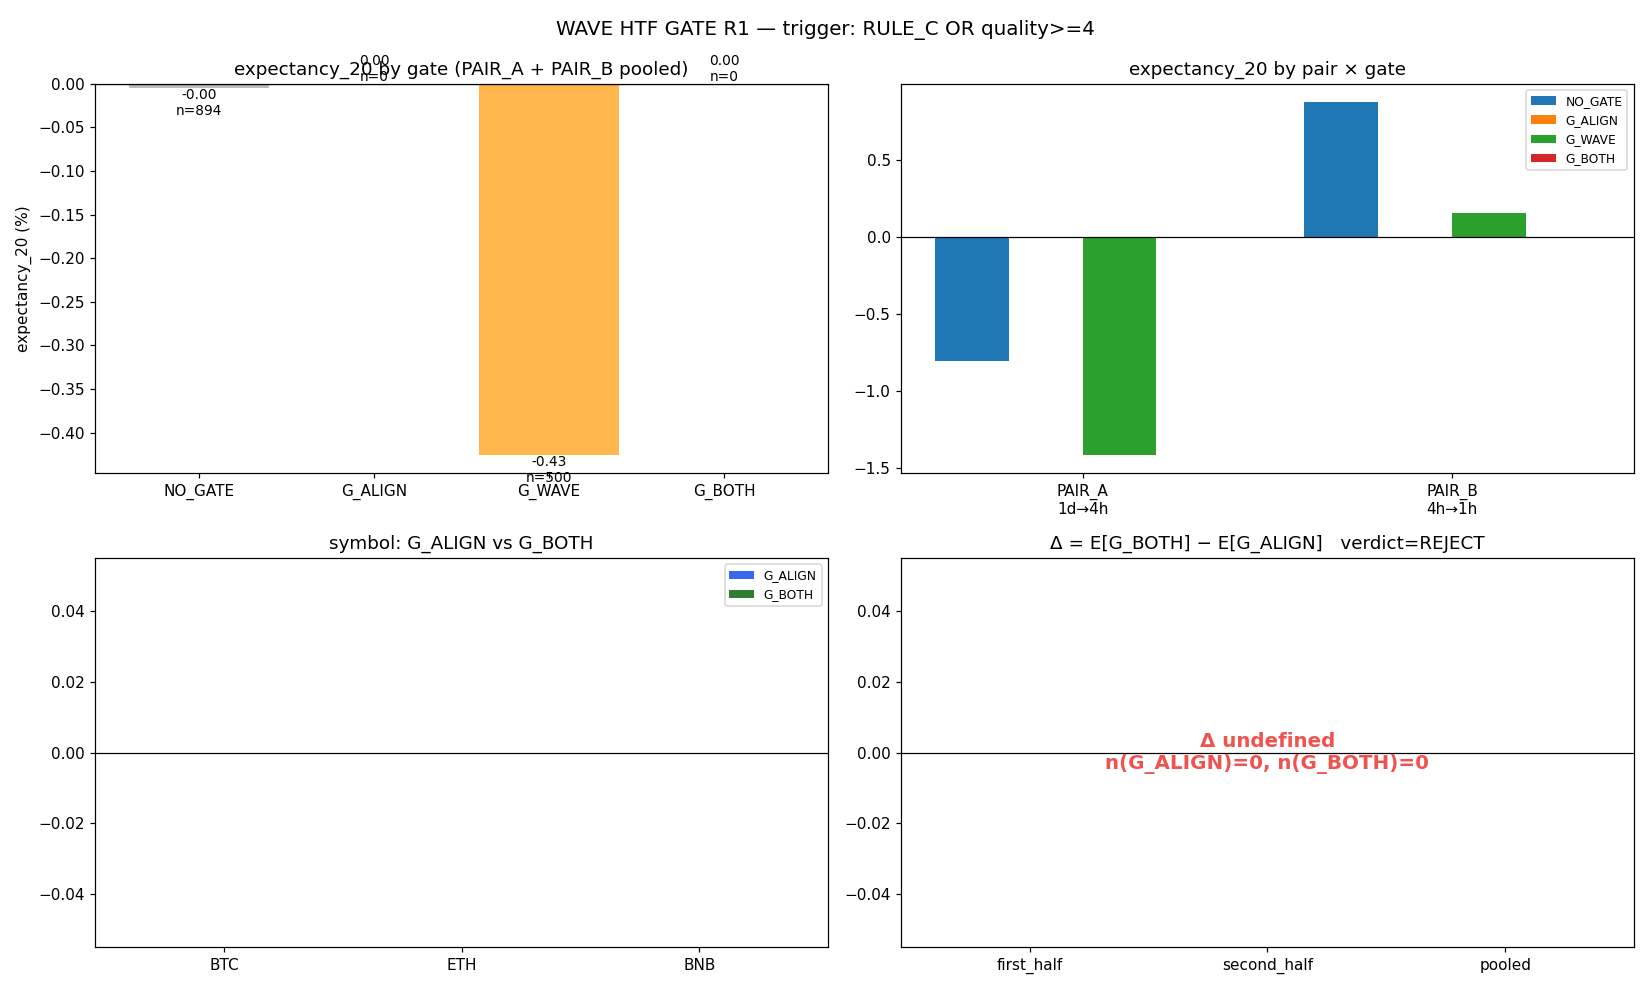

Source data for this figure (header and first rows):
section, label, gate, n, n_labeled, expectancy_20, profit_factor, survival_rate, win_rate, avg_return_20, split, ts_min, ts_max, n_align, n_both, e_align, e_both, delta, symbol, cell, level, passed, detail, ci_low
gate_table, POOLED, NO_GATE, 894.0, 846.0, -0.0048, 0.9959, 22.34, 47.04, -0.0048, , , , , , , , , , , , , , 
gate_table, POOLED, G_ALIGN, 0.0, 0.0, , , , , , , , , , , , , , , , , , , 
gate_table, POOLED, G_WAVE, 500.0, 464.0, -0.4252, 0.5902, 11.64, 40.73, -0.4252, , , , , , , , , , , , , , 
gate_table, POOLED, G_BOTH, 0.0, 0.0, , , , , , , , , , , , , , , , , , , 
gate_table, PAIR_A, NO_GATE, 453.0, 445.0, -0.8004, 0.5383, 21.57, 42.02, -0.8004, , , , , , , , , , , , , , 
gate_table, PAIR_A, G_ALIGN, 0.0, 0.0, , , , , , , , , , , , , , , , , , , 
gate_table, PAIR_A, G_WAVE, 174.0, 171.0, -1.415, 0.2277, 9.36, 25.15, -1.415, , , , , , , , , , , , , , 
gate_table, PAIR_A, G_BOTH, 0.0, 0.0, , , , , , , , , , , , , , , , , , , 
gate_table, PAIR_A|BTCUSDT, NO_GATE, 133.0, 129.0, 0.3789, 1.469, 25.58, 52.71, 0.3789, , , , , , , , , , , , , , 
gate_table, PAIR_A|BTCUSDT, G_ALIGN, 0.0, 0.0, , , , , , , , , , , , , , , , , , , 
gate_table, PAIR_A|BTCUSDT, G_WAVE, 83.0, 81.0, -0.5822, 0.4779, 7.41, 37.04, -0.5822, , , , , , , , , , , , , , 
gate_table, PAIR_A|BTCUSDT, G_BOTH, 0.0, 0.0, , , , , , , , , , , , , , , , , , , 
gate_table, PAIR_A|ETHUSDT, NO_GATE, 138.0, 137.0, -1.326, 0.331, 17.52, 26.28, -1.326, , , , , , , , , , , , , , 
gate_table, PAIR_A|ETHUSDT, G_ALIGN, 0.0, 0.0, , , , , , , , , , , , , , , , , , , 
gate_table, PAIR_A|ETHUSDT, G_WAVE, 91.0, 90.0, -2.165, 0.1263, 11.11, 14.44, -2.165, , , , , , , , , , , , , , 
gate_table, PAIR_A|ETHUSDT, G_BOTH, 0.0, 0.0, , , , , , , , , , , , , , , , , , , 
gate_table, PAIR_A|BNBUSDT, NO_GATE, 182.0, 179.0, -1.248, 0.4355, 21.79, 46.37, -1.248, , , , , , , , , , , , , , 
gate_table, PAIR_A|BNBUSDT, G_ALIGN, 0.0, 0.0, , , , , , , , , , , , , , , , , , , 
gate_table, PAIR_A|BNBUSDT, G_WAVE, 0.0, 0.0, , , , , , , , , , , , , , , , , , , 
gate_table, PAIR_A|BNBUSDT, G_BOTH, 0.0, 0.0, , , , , , , , , , , , , , , , , , , 
gate_table, PAIR_B, NO_GATE, 441.0, 401.0, 0.8781, 2.526, 23.19, 52.62, 0.8781, , , , , , , , , , , , , , 
gate_table, PAIR_B, G_ALIGN, 0.0, 0.0, , , , , , , , , , , , , , , , , , , 
gate_table, PAIR_B, G_WAVE, 326.0, 293.0, 0.1527, 1.266, 12.97, 49.83, 0.1527, , , , , , , , , , , , , , 
gate_table, PAIR_B, G_BOTH, 0.0, 0.0, , , , , , , , , , , , , , , , , , , 
gate_table, PAIR_B|BTCUSDT, NO_GATE, 142.0, 122.0, 0.1972, 1.428, 13.11, 52.46, 0.1972, , , , , , , , , , , , , , 
gate_table, PAIR_B|BTCUSDT, G_ALIGN, 0.0, 0.0, , , , , , , , , , , , , , , , , , , 
gate_table, PAIR_B|BTCUSDT, G_WAVE, 138.0, 118.0, 0.2436, 1.557, 13.56, 54.24, 0.2436, , , , , , , , , , , , , , 
gate_table, PAIR_B|BTCUSDT, G_BOTH, 0.0, 0.0, , , , , , , , , , , , , , , , , , , 
gate_table, PAIR_B|ETHUSDT, NO_GATE, 119.0, 112.0, 0.1893, 1.255, 18.75, 36.61, 0.1893, , , , , , , , , , , , , , 
gate_table, PAIR_B|ETHUSDT, G_ALIGN, 0.0, 0.0, , , , , , , , , , , , , , , , , , , 
gate_table, PAIR_B|ETHUSDT, G_WAVE, 77.0, 77.0, 0.2312, 1.3, 18.18, 36.36, 0.2312, , , , , , , , , , , , , , 
gate_table, PAIR_B|ETHUSDT, G_BOTH, 0.0, 0.0, , , , , , , , , , , , , , , , , , , 
gate_table, PAIR_B|BNBUSDT, NO_GATE, 180.0, 167.0, 1.837, 4.359, 33.53, 63.47, 1.837, , , , , , , , , , , , , , 
gate_table, PAIR_B|BNBUSDT, G_ALIGN, 0.0, 0.0, , , , , , , , , , , , , , , , , , , 
gate_table, PAIR_B|BNBUSDT, G_WAVE, 111.0, 98.0, -0.0183, 0.9685, 8.16, 55.1, -0.0183, , , , , , , , , , , , , , 
gate_table, PAIR_B|BNBUSDT, G_BOTH, 0.0, 0.0, , , , , , , , , , , , , , , , , , , 
half_split, , , 220.0, , , , , , , first_half, 2026-05-22 13:00:00, 2026-06-05 07:00:00, 0.0, 0.0, , , , , , , , , 
half_split, , , 221.0, , , , , , , second_half, 2026-06-05 16:00:00, 2026-06-12 02:00:00, 0.0, 0.0, , , , , , , , , 
symbol_delta, , , 142.0, , , , , , , , , , 0.0, 0.0, , , , BTCUSDT, , , , , 
symbol_delta, , , 119.0, , , , , , , , , , 0.0, 0.0, , , , ETHUSDT, , , , , 
symbol_delta, , , 180.0, , , , , , , , , , 0.0, 0.0, , , , BNBUSDT, , , , , 
cell_count, , , , , , , , , , , , , 0.0, 0.0, , , , , PAIR_B, pair, , , 
cell_count, , , , , , , , , , , , , 0.0, 0.0, , , , , PAIR_B|BTCUSDT, pair_symbol, , , 
cell_count, , , , , , , , , , , , , 0.0, 0.0, , , , , PAIR_B|ETHUSDT, pair_symbol, , , 
cell_count, , , , , , , , , , , , , 0.0, 0.0, , , , , PAIR_B|BNBUSDT, pair_symbol, , , 
criterion, Δ > 0 & bootstrap 95% CI가 0 배제, , , , , , , , , , , , , , , , , , , , False, Δ=None CI=[None, None], 
criterion, 셀별 n >= 30 (G_BOTH 기준), , , , , , , , , , , , , , , , , , , , False, PAIR_B=0, 
criterion, 전/후 반분 양쪽에서 Δ > 0, , , , , , , , , , , , , , , , , , , , False, first_half=None, second_half=None, 
criterion, {BTC, ETH, BNB} 중 2개 이상에서 Δ > 0, , , , , , , , , , , , , , , , , , , , False, BTCUSDT=None, ETHUSDT=None, BNBUSDT=None, 
criterion_literal_pooled, Δ > 0 & bootstrap 95% CI가 0 배제, , , , , , , , , , , , , , , , , , , , False, Δ=None CI=[None, None], 
criterion_literal_pooled, 셀별 n >= 30 (G_BOTH 기준), , , , , , , , , , , , , , , , , , , , False, PAIR_A=0, PAIR_B=0, 
criterion_literal_pooled, 전/후 반분 양쪽에서 Δ > 0, , , , , , , , , , , , , , , , , , , , False, first_half=None, second_half=None, 
criterion_literal_pooled, {BTC, ETH, BNB} 중 2개 이상에서 Δ > 0, , , , , , , , , , , , , , , , , , , , False, BTCUSDT=None, ETHUSDT=None, BNBUSDT=None, 
verdict, REJECT, , , , , , , , , , , , 0.0, 0.0, , , , , , , , PAIR_B, 
verdict_literal_pooled, REJECT, , , , , , , , , , , , 0.0, 0.0, , , , , , , , PAIR_A+PAIR_B, 
